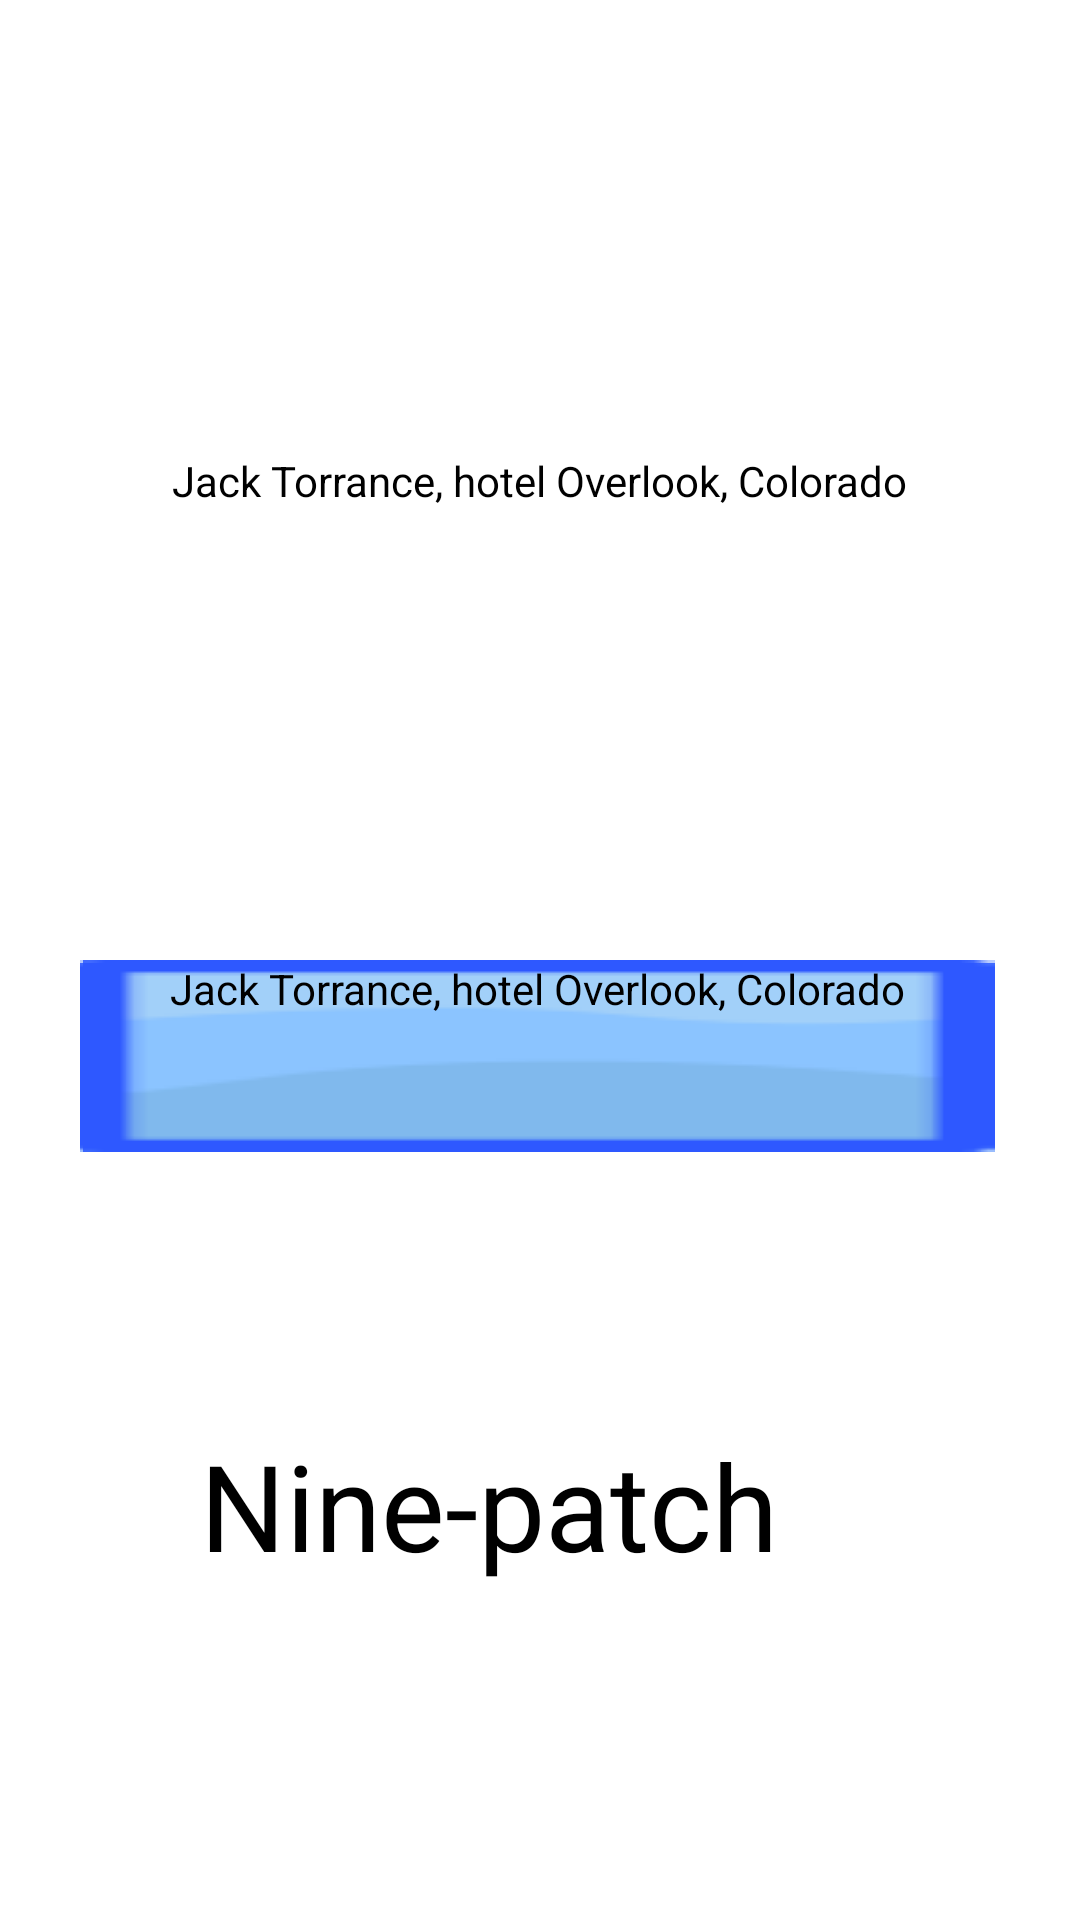

Produce the Android XML layout that renders to this screen, including the resource entries it uses.
<!-- AndroidManifest.xml: application theme Theme.Fragmentos -->
<!-- res/layout/fragment_heart.xml -->
<?xml version="1.0" encoding="utf-8"?>
<androidx.constraintlayout.widget.ConstraintLayout xmlns:app="http://schemas.android.com/apk/res-auto"
    xmlns:tools="http://schemas.android.com/tools"
    xmlns:android="http://schemas.android.com/apk/res/android"
    android:layout_width="match_parent"
    android:layout_height="match_parent"
    android:background="@color/white"
    tools:context=".HeartFragment">

    <TextView
        android:id="@+id/textView4"
        android:layout_width="wrap_content"
        android:layout_height="wrap_content"
        android:background="@drawable/cuadrado"
        android:text="@string/Jack"
        android:paddingLeft="30dp"
        android:paddingRight="30dp"
        android:textColor="@color/black"
        app:layout_constraintBottom_toTopOf="@+id/textView6"
        app:layout_constraintEnd_toEndOf="parent"
        app:layout_constraintStart_toStartOf="parent"
        app:layout_constraintTop_toTopOf="parent" />

    <TextView
        android:id="@+id/textView6"
        android:layout_width="wrap_content"
        android:layout_height="wrap_content"
        android:layout_marginBottom="256dp"
        android:text="@string/Jack"
        android:background="@drawable/cuadrado_patch"
        android:paddingLeft="30dp"
        android:paddingRight="30dp"

        android:textColor="@color/black"
        app:layout_constraintBottom_toBottomOf="parent"
        app:layout_constraintEnd_toEndOf="parent"
        app:layout_constraintHorizontal_bias="0.488"
        app:layout_constraintStart_toStartOf="parent" />

    <TextView
        android:id="@+id/textView2"
        android:layout_width="266dp"
        android:layout_height="69dp"
        android:text="@string/nine_patch"
        android:textColor="@color/black"
        android:textSize="40sp"
        app:layout_constraintBottom_toBottomOf="parent"
        app:layout_constraintEnd_toEndOf="parent"
        app:layout_constraintHorizontal_bias="0.71"
        app:layout_constraintStart_toStartOf="parent"
        app:layout_constraintTop_toBottomOf="@+id/textView6"
        app:layout_constraintVertical_bias="0.486" />
</androidx.constraintlayout.widget.ConstraintLayout>
<!-- resources referenced by this layout -->
<resources>
  <color name="black">#FF000000</color>
  <color name="white">#FFFFFFFF</color>
  <string name="Jack">Jack Torrance, hotel Overlook, Colorado</string>
  <string name="nine_patch">Nine-patch</string>
  <style name="Theme.Fragmentos" parent="Theme.MaterialComponents.DayNight.DarkActionBar">
          
          <item name="colorPrimary">@color/darknav</item>
          <item name="colorPrimaryVariant">@color/ligthnav</item>
          <item name="colorOnPrimary">@color/white</item>
          
          <item name="colorSecondary">@color/ligthnav</item>
          <item name="colorSecondaryVariant">@color/darknav</item>
          <item name="colorOnSecondary">@color/black</item>
          
          <item name="android:statusBarColor" tools:targetApi="l">?attr/colorPrimaryVariant</item>
          
      </style>
  <color name="darknav">#1A53FF</color>
  <color name="ligthnav">#4d79ff</color>
</resources>
